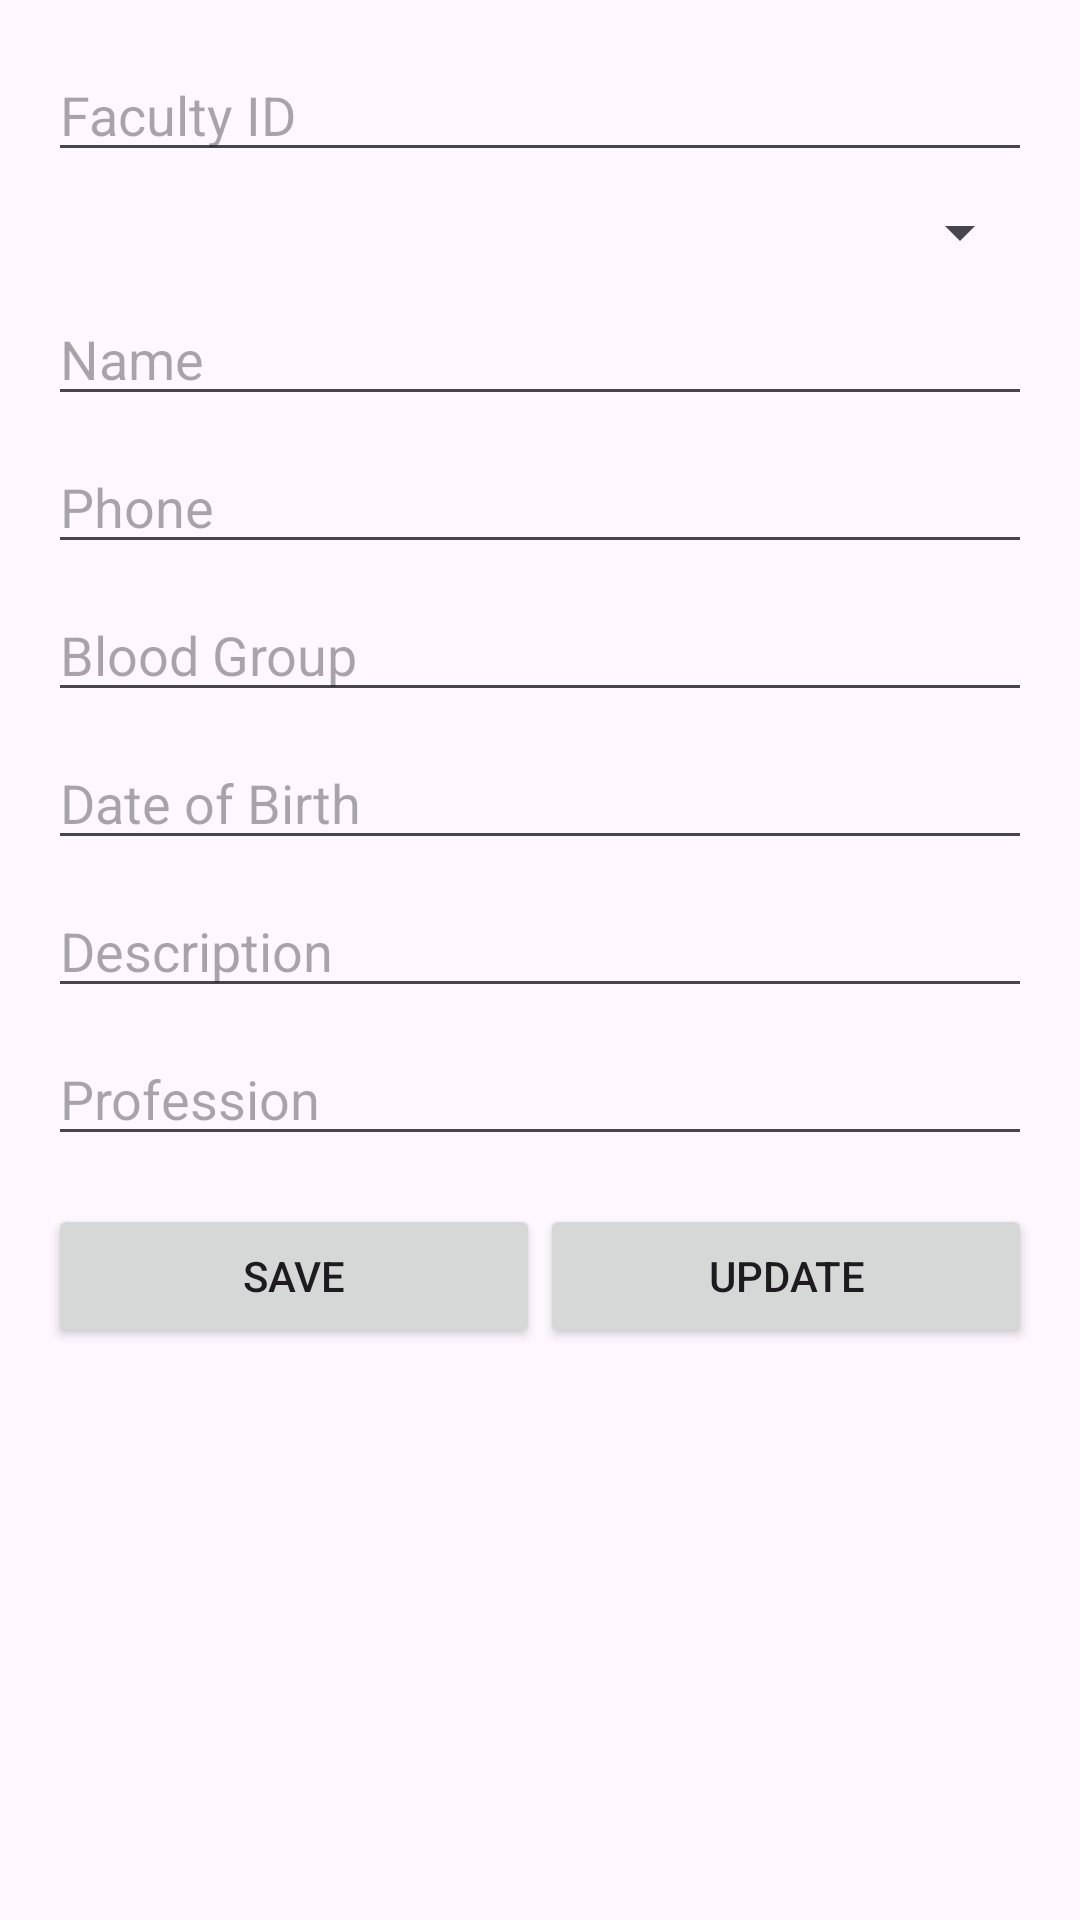

The Android layout XML behind this screen, and the referenced resources:
<!-- AndroidManifest.xml: application theme Theme.FirebaseAuthentcation -->
<!-- res/layout/activity_faculty_details.xml -->
<?xml version="1.0" encoding="utf-8"?>
<ScrollView xmlns:android="http://schemas.android.com/apk/res/android"
    android:layout_width="match_parent"
    android:layout_height="match_parent"
    xmlns:app="http://schemas.android.com/apk/res-auto"
    android:padding="16dp">

    <androidx.constraintlayout.widget.ConstraintLayout
        android:layout_width="match_parent"
        android:layout_height="wrap_content">

        <EditText
            android:id="@+id/facultyIdEditText"
            android:layout_width="0dp"
            android:layout_height="wrap_content"
            android:hint="Faculty ID"
            android:inputType="text"
            app:layout_constraintTop_toTopOf="parent"
            app:layout_constraintStart_toStartOf="parent"
            app:layout_constraintEnd_toEndOf="parent" />

        <Spinner
            android:id="@+id/departmentSpinner"
            android:layout_width="0dp"
            android:layout_height="wrap_content"
            app:layout_constraintTop_toBottomOf="@id/facultyIdEditText"
            app:layout_constraintStart_toStartOf="parent"
            app:layout_constraintEnd_toEndOf="parent"
            android:layout_marginTop="8dp" />

        <EditText
            android:id="@+id/nameEditText"
            android:layout_width="0dp"
            android:layout_height="wrap_content"
            android:hint="Name"
            app:layout_constraintTop_toBottomOf="@id/departmentSpinner"
            app:layout_constraintStart_toStartOf="parent"
            app:layout_constraintEnd_toEndOf="parent"
            android:layout_marginTop="8dp" />

        <EditText
            android:id="@+id/phoneEditText"
            android:layout_width="0dp"
            android:layout_height="wrap_content"
            android:hint="Phone"
            android:inputType="phone"
            app:layout_constraintTop_toBottomOf="@id/nameEditText"
            app:layout_constraintStart_toStartOf="parent"
            app:layout_constraintEnd_toEndOf="parent"
            android:layout_marginTop="8dp" />

        <EditText
            android:id="@+id/bloodGroupEditText"
            android:layout_width="0dp"
            android:layout_height="wrap_content"
            android:hint="Blood Group"
            app:layout_constraintTop_toBottomOf="@id/phoneEditText"
            app:layout_constraintStart_toStartOf="parent"
            app:layout_constraintEnd_toEndOf="parent"
            android:layout_marginTop="8dp" />

        <EditText
            android:id="@+id/dobEditText"
            android:layout_width="0dp"
            android:layout_height="wrap_content"
            android:hint="Date of Birth"
            app:layout_constraintTop_toBottomOf="@id/bloodGroupEditText"
            app:layout_constraintStart_toStartOf="parent"
            app:layout_constraintEnd_toEndOf="parent"
            android:layout_marginTop="8dp" />

        <EditText
            android:id="@+id/descriptionEditText"
            android:layout_width="0dp"
            android:layout_height="wrap_content"
            android:hint="Description"
            app:layout_constraintTop_toBottomOf="@id/dobEditText"
            app:layout_constraintStart_toStartOf="parent"
            app:layout_constraintEnd_toEndOf="parent"
            android:layout_marginTop="8dp" />

        <EditText
            android:id="@+id/professionEditText"
            android:layout_width="0dp"
            android:layout_height="wrap_content"
            android:hint="Profession"
            app:layout_constraintTop_toBottomOf="@id/descriptionEditText"
            app:layout_constraintStart_toStartOf="parent"
            app:layout_constraintEnd_toEndOf="parent"
            android:layout_marginTop="8dp" />

        <Button
            android:id="@+id/saveButton"
            android:layout_width="0dp"
            android:layout_height="wrap_content"
            android:text="Save"
            app:layout_constraintTop_toBottomOf="@id/professionEditText"
            app:layout_constraintStart_toStartOf="parent"
            app:layout_constraintEnd_toStartOf="@+id/updateButton"
            android:layout_marginTop="16dp" />

        <Button
            android:id="@+id/updateButton"
            android:layout_width="0dp"
            android:layout_height="wrap_content"
            android:text="Update"
            app:layout_constraintTop_toBottomOf="@id/professionEditText"
            app:layout_constraintStart_toEndOf="@id/saveButton"
            app:layout_constraintEnd_toEndOf="parent"
            android:layout_marginTop="16dp" />
    </androidx.constraintlayout.widget.ConstraintLayout>
</ScrollView>
<!-- resources referenced by this layout -->
<resources>
  <style name="Theme.FirebaseAuthentcation" parent="Base.Theme.FirebaseAuthentcation" />
  <style name="Base.Theme.FirebaseAuthentcation" parent="Theme.Material3.DayNight.NoActionBar">
          
          
      </style>
</resources>
